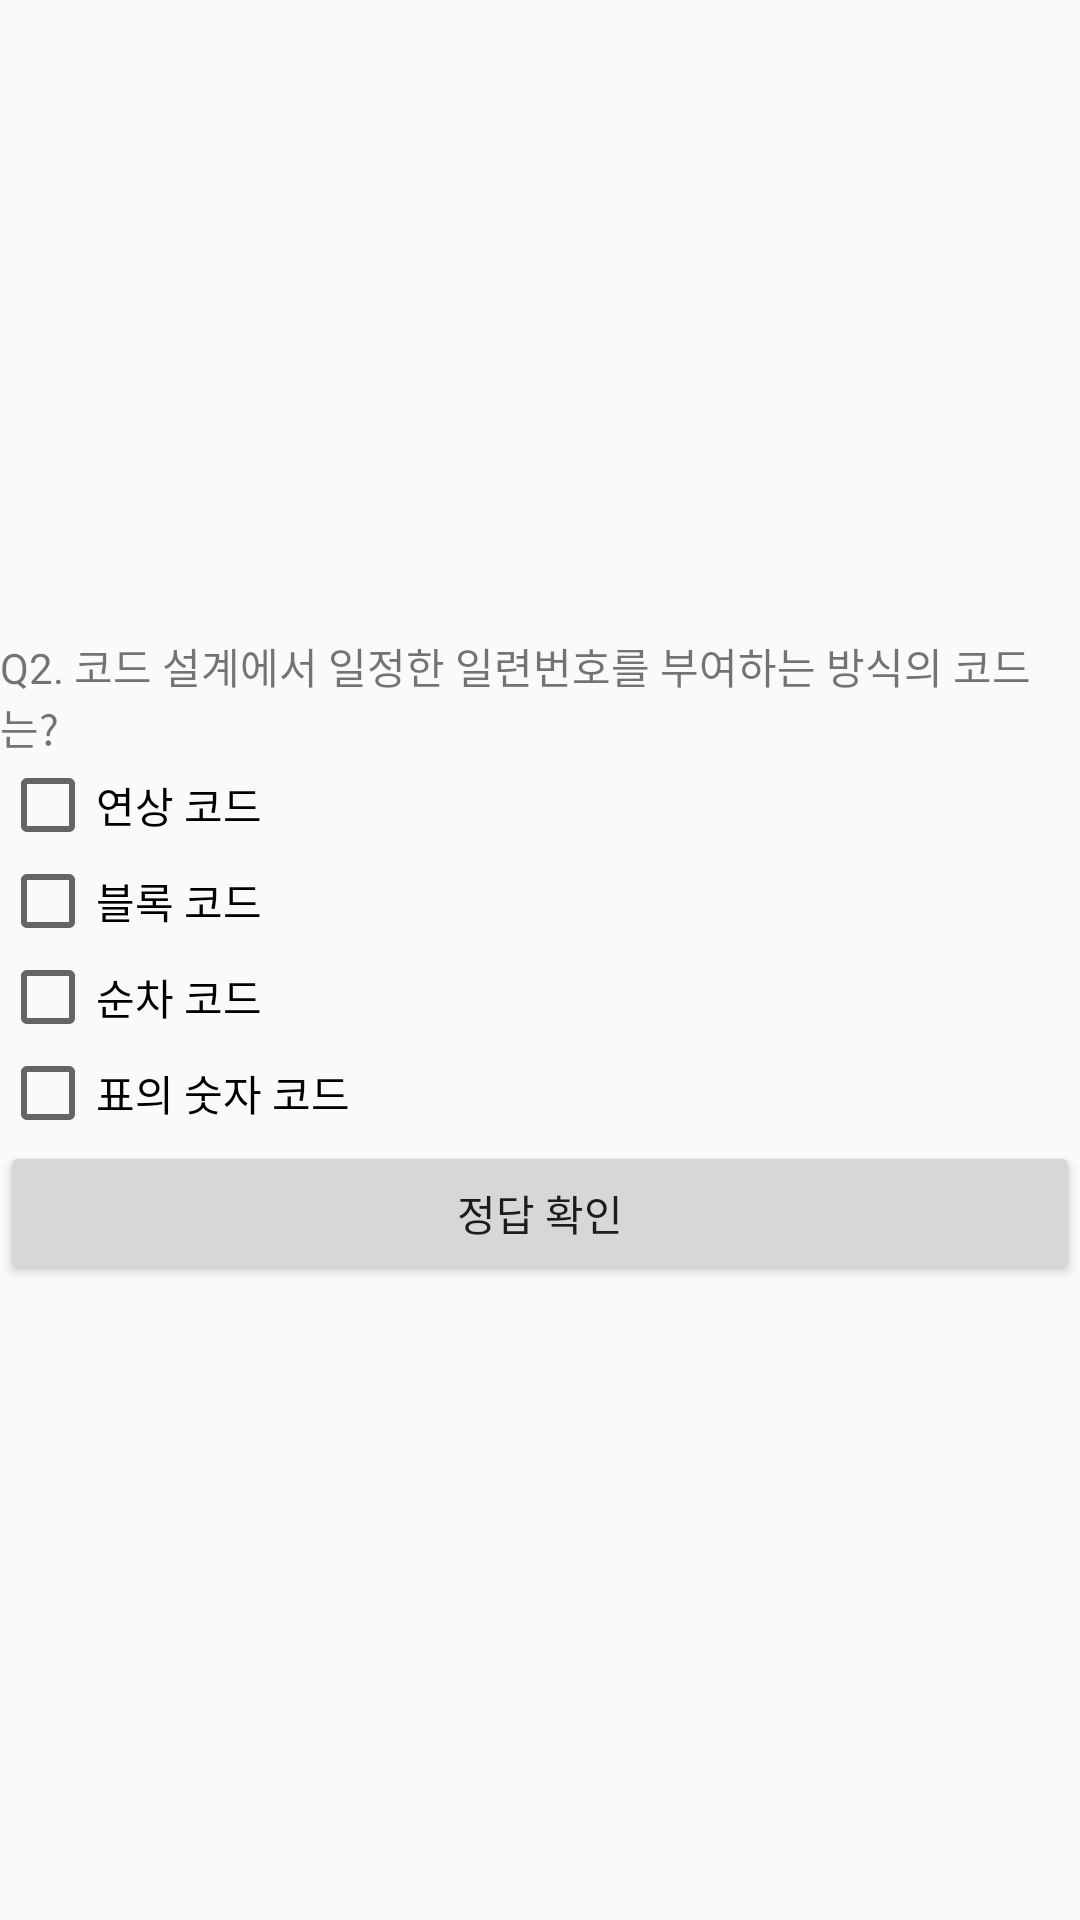

Reconstruct the res/layout file that produces this screen, plus the resources it refers to.
<!-- AndroidManifest.xml: application theme Theme.TapExample -->
<!-- res/layout/fragment_2.xml -->
<?xml version="1.0" encoding="utf-8"?>
<androidx.constraintlayout.widget.ConstraintLayout
    xmlns:android="http://schemas.android.com/apk/res/android"
    xmlns:app="http://schemas.android.com/apk/res-auto"
    xmlns:tools="http://schemas.android.com/tools"
    android:layout_width="match_parent"
    android:layout_height="match_parent"
    tools:context=".Fragment2" >

    <LinearLayout
        android:layout_width="wrap_content"
        android:layout_height="wrap_content"
        android:orientation="horizontal"
        app:layout_constraintBottom_toBottomOf="parent"
        app:layout_constraintEnd_toEndOf="parent"
        app:layout_constraintStart_toStartOf="parent"
        app:layout_constraintTop_toTopOf="parent">

        <LinearLayout
            android:layout_width="match_parent"
            android:layout_height="match_parent"
            android:orientation="vertical">

            <TextView
                android:id="@+id/Q2text"
                android:layout_width="match_parent"
                android:layout_height="wrap_content"
                android:text="Q2. 코드 설계에서 일정한 일련번호를 부여하는 방식의 코드는?" />

            <CheckBox
                android:id="@+id/Q1_1checkbox"
                android:layout_width="match_parent"
                android:layout_height="wrap_content"
                android:text="연상 코드" />

            <CheckBox
                android:id="@+id/Q1_2checkbox"
                android:layout_width="match_parent"
                android:layout_height="wrap_content"
                android:text="블록 코드" />

            <CheckBox
                android:id="@+id/Q1_3checkbox"
                android:layout_width="match_parent"
                android:layout_height="wrap_content"
                android:text="순차 코드" />

            <CheckBox
                android:id="@+id/Q1_4checkbox"
                android:layout_width="match_parent"
                android:layout_height="wrap_content"
                android:text="표의 숫자 코드" />

            <LinearLayout
                android:layout_width="match_parent"
                android:layout_height="match_parent"
                android:orientation="horizontal">

                <Button
                    android:id="@+id/Q1quit"
                    android:layout_width="match_parent"
                    android:layout_height="wrap_content"
                    android:text="정답 확인" />
            </LinearLayout>

        </LinearLayout>
    </LinearLayout>
</androidx.constraintlayout.widget.ConstraintLayout>
<!-- resources referenced by this layout -->
<resources>
  <style name="Theme.TapExample" parent="Theme.AppCompat.Light">
          
          <item name="colorPrimary">@color/purple_500</item>
          <item name="colorPrimaryVariant">@color/purple_700</item>
          <item name="colorOnPrimary">@color/white</item>
          
          <item name="colorSecondary">@color/teal_200</item>
          <item name="colorSecondaryVariant">@color/teal_700</item>
          <item name="colorOnSecondary">@color/black</item>
          
          <item name="android:statusBarColor" tools:targetApi="l">?attr/colorPrimaryVariant</item>
          
      </style>
  <color name="purple_500">#FF6200EE</color>
  <color name="purple_700">#FF3700B3</color>
  <color name="white">#FFFFFFFF</color>
  <color name="teal_200">#FF03DAC5</color>
  <color name="teal_700">#FF018786</color>
  <color name="black">#FF000000</color>
</resources>
